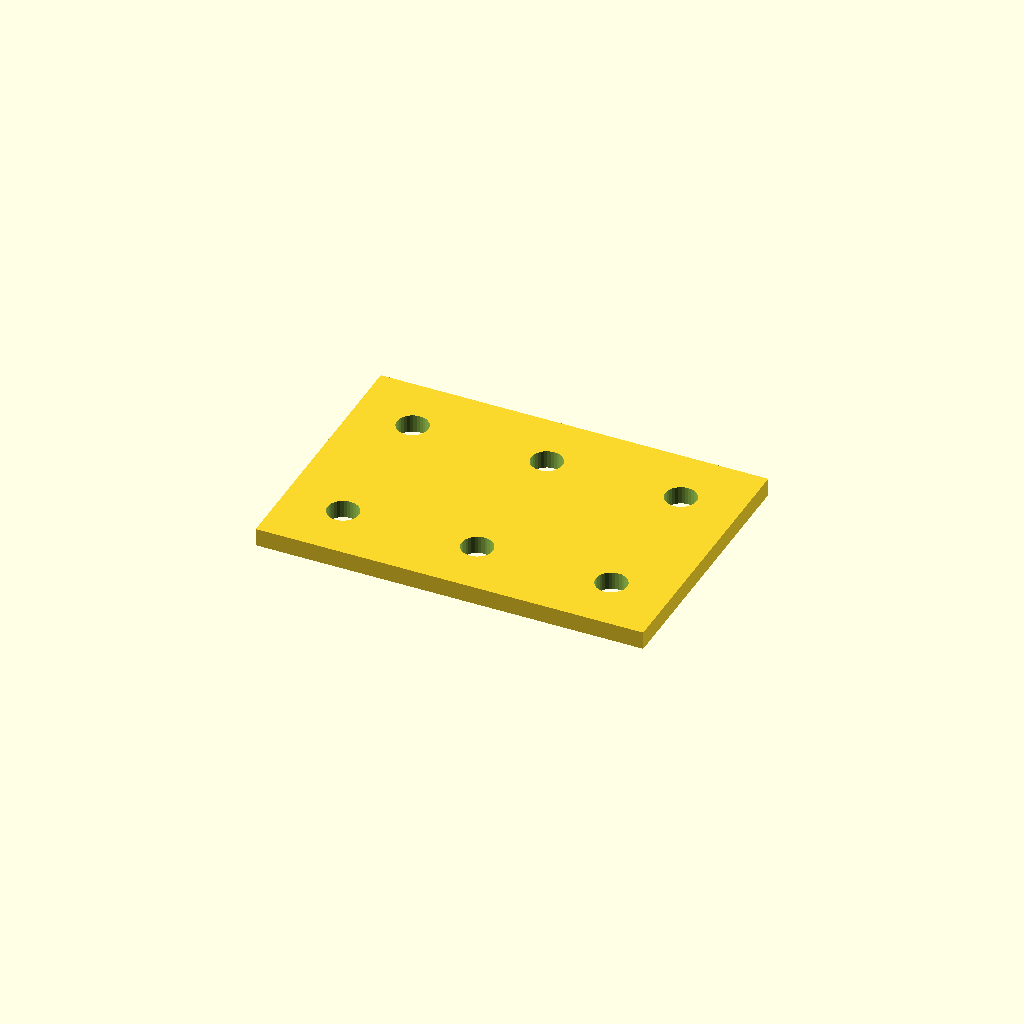
Cell 1 — every parameter at its default value.
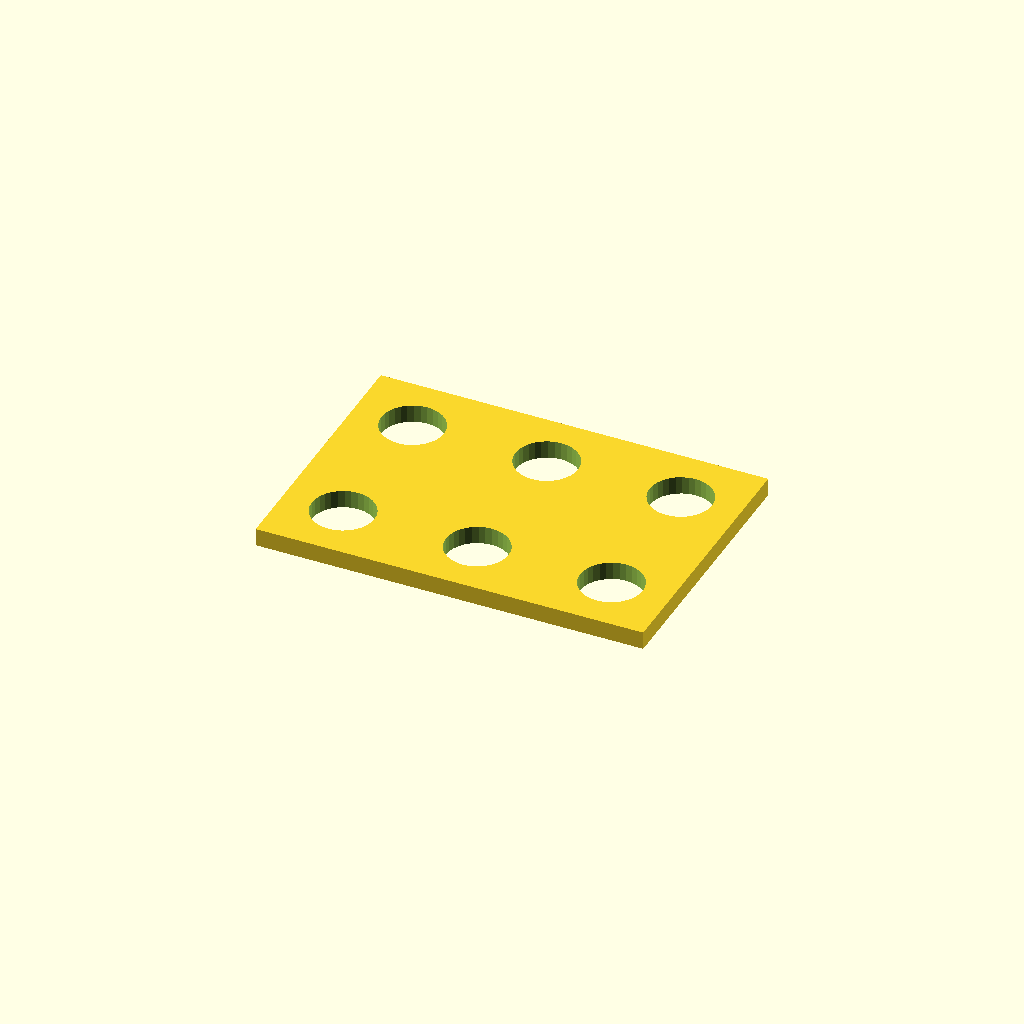
Cell 2: hole_d = 21 (everything else at default).
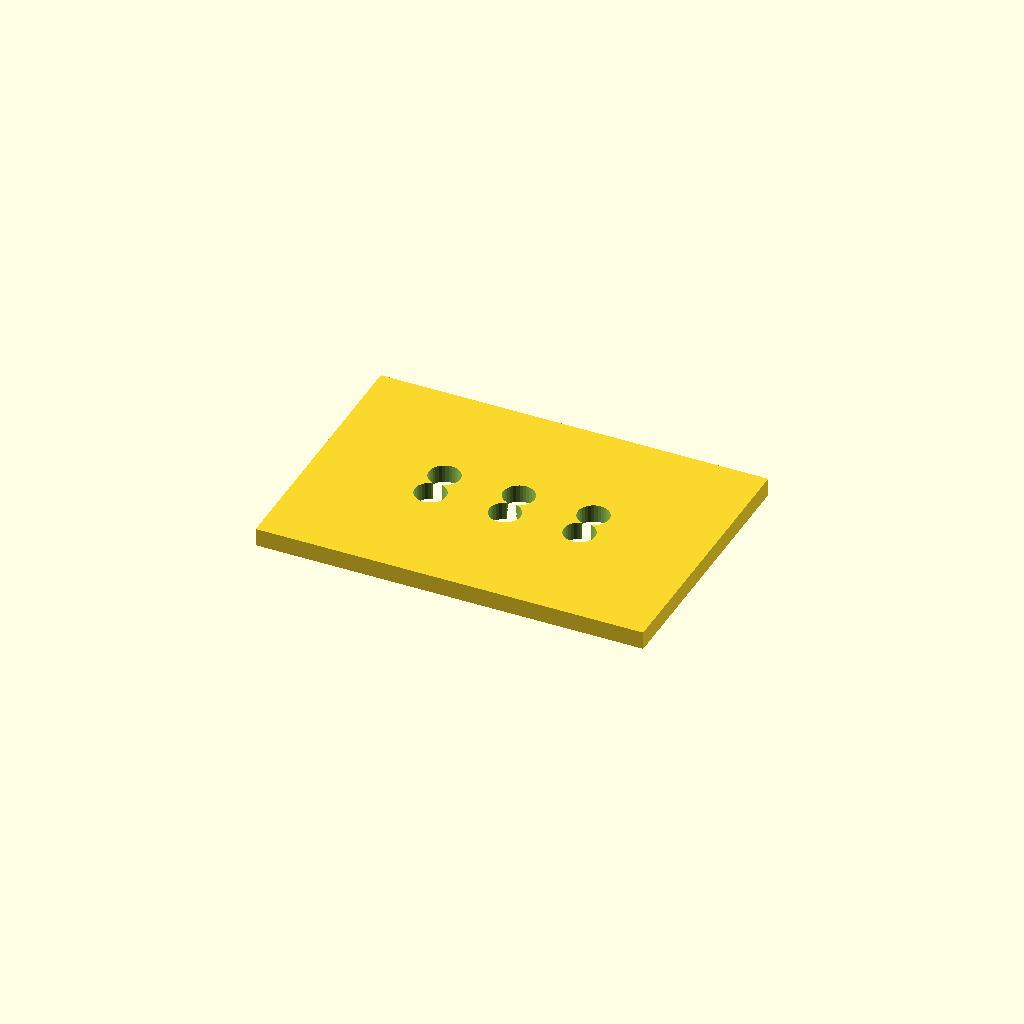
Cell 3 — edge set to 40, the other parameters unchanged.
All cells are drawn from one camera (rotation 55°, 0°, 25°, orthographic, colour scheme Cornfield), so only the parameter changes between them.
OpenSCAD source file optional_data/data/place1/cornerplates/part_0136.scad:
$fn = 32;

// ----------------------------------------------------------------------
// Corner plate 130 x 90 x 6
// 6 holes, centres taken from the edge offset
// ----------------------------------------------------------------------

// --- parameters (mm) ---
plate = [130, 90, 6];  // overall size (x, y, z)
holes = 6;             // number of holes the drawing asks for
hole_d = 10.5;         // hole diameter
edge = 20;             // hole centre offset from the plate edge

// --- derived feature positions (mm) ---
corner_x = plate[0] / 2 - edge;  // = 45   corner hole X
corner_y = plate[1] / 2 - edge;  // = 25   corner hole Y
feature_centers = [
  [corner_x, corner_y],
  [-corner_x, corner_y],
  [-corner_x, -corner_y],
  [corner_x, -corner_y],
  [0, corner_y],
  [0, -corner_y]
];   // hole centres the loop below drills

// plate outline, every hole drilled through with the same cutters
difference() {
  cube(plate, center = true);
  for (centre = feature_centers)
    translate([centre[0], centre[1], 0])
      cylinder(d = hole_d, h = plate[2] + 2, center = true);
}
Parameter table extracted from the source (name, type, default, range or options):
plate: vector, default [130, 90, 6]
holes: number, default 6
hole_d: number, default 10.5
edge: number, default 20
